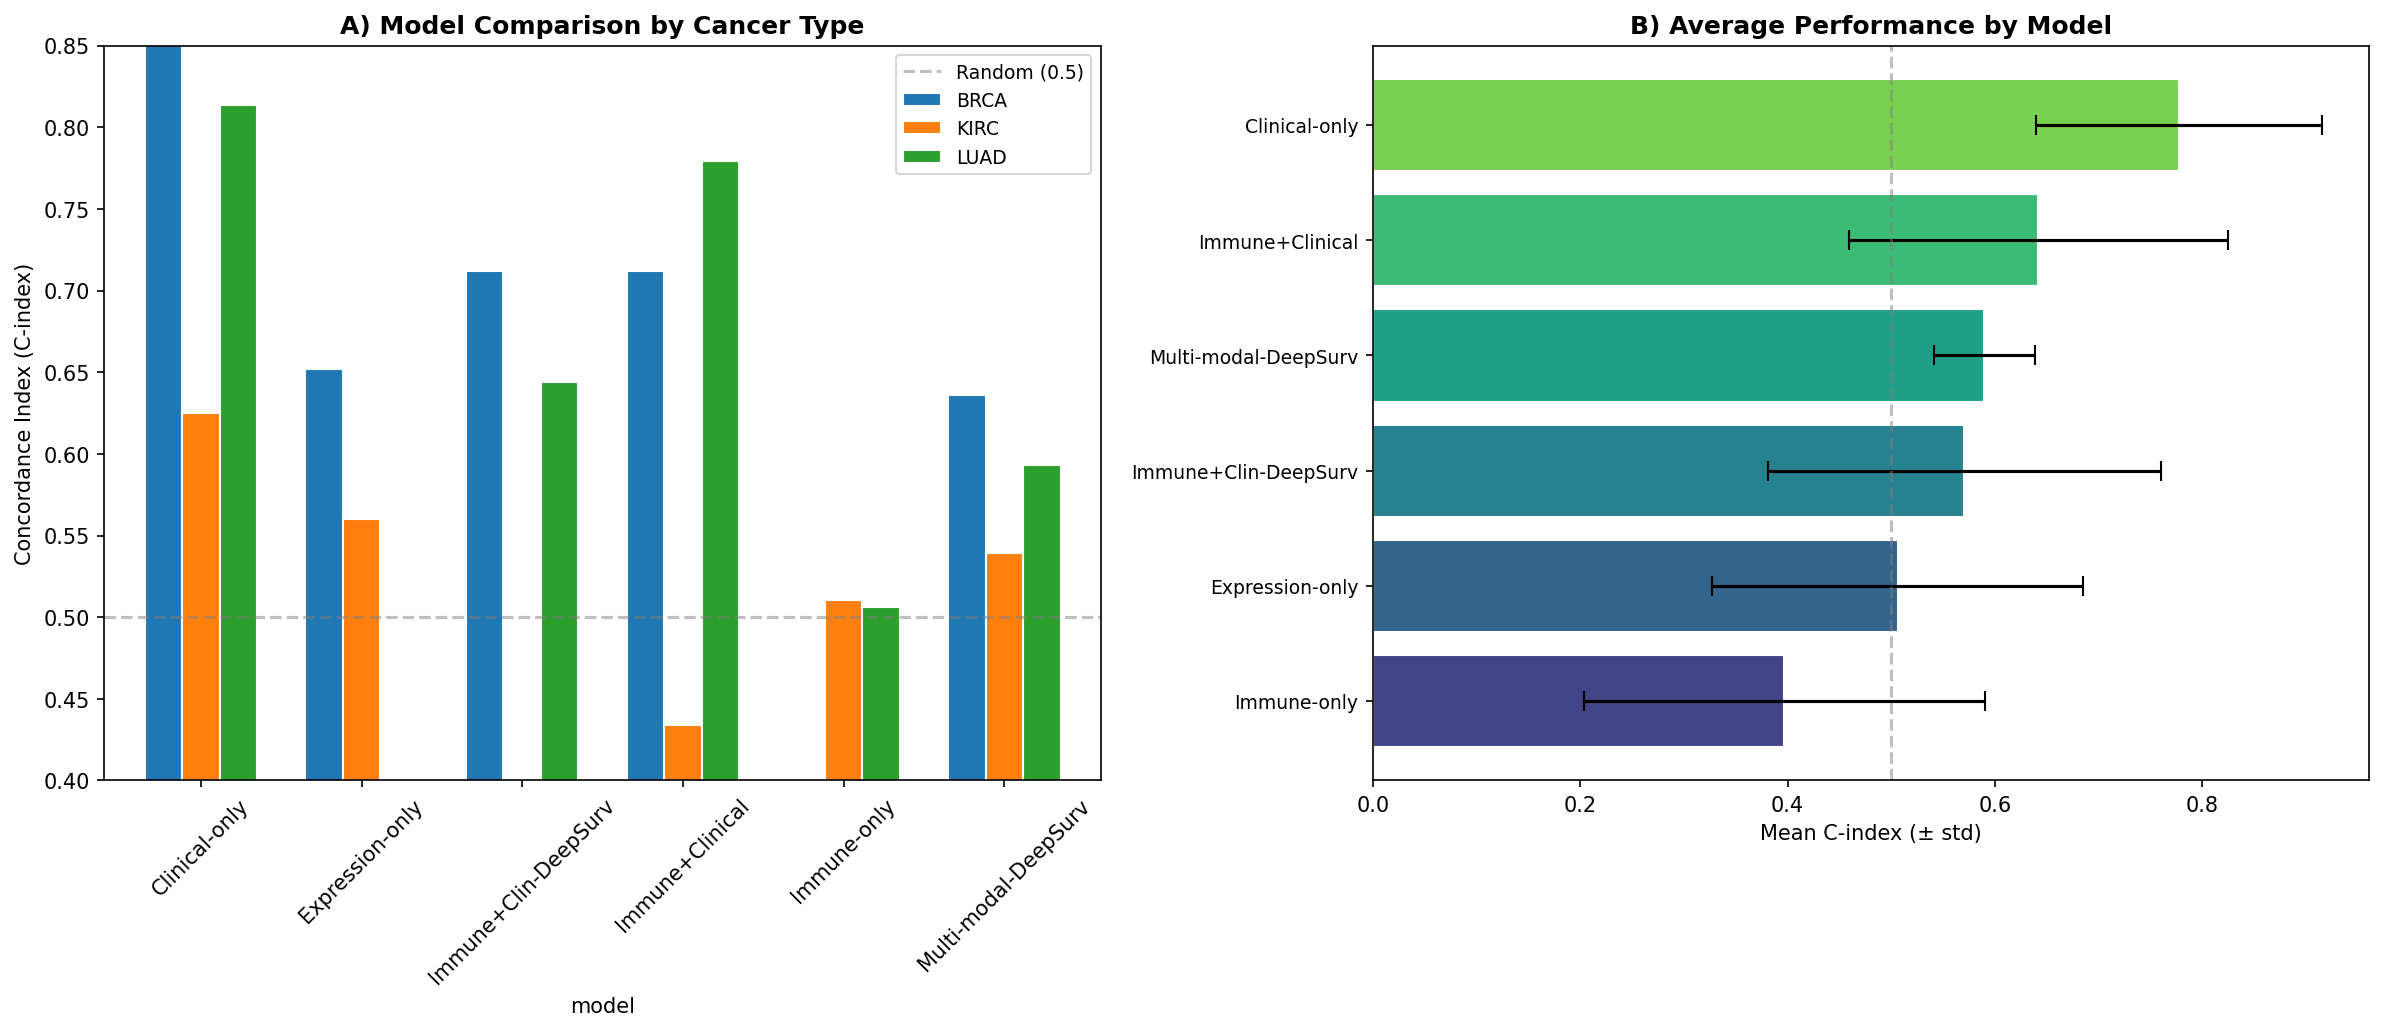

The table this chart was drawn from, first rows:
model, cancer_type, c_index, n_train, n_test, n_features, method
Clinical-only, BRCA, 0.8939, 60, 26, 3, Cox-PH
Expression-only, BRCA, 0.6522, 62, 28, 100, Cox-PH
Immune-only, BRCA, 0.1739, 62, 28, 12, Cox-PH
Immune+Clinical, BRCA, 0.7121, 60, 26, 15, Cox-PH
Multi-modal-DeepSurv, BRCA, 0.6364, 60, 26, 115, DeepSurv
Immune+Clin-DeepSurv, BRCA, 0.7121, 60, 26, 15, DeepSurv
Clinical-only, LUAD, 0.8136, 42, 18, 3, Cox-PH
Expression-only, LUAD, 0.3063, 53, 24, 100, Cox-PH
Immune-only, LUAD, 0.5062, 53, 24, 12, Cox-PH
Immune+Clinical, LUAD, 0.7797, 42, 18, 15, Cox-PH
Multi-modal-DeepSurv, LUAD, 0.5932, 42, 18, 115, DeepSurv
Immune+Clin-DeepSurv, LUAD, 0.6441, 42, 18, 15, DeepSurv
Clinical-only, KIRC, 0.625, 45, 20, 3, Cox-PH
Expression-only, KIRC, 0.5603, 54, 24, 100, Cox-PH
Immune-only, KIRC, 0.5106, 54, 24, 12, Cox-PH
Immune+Clinical, KIRC, 0.4342, 45, 20, 15, Cox-PH
Multi-modal-DeepSurv, KIRC, 0.5395, 45, 20, 115, DeepSurv
Immune+Clin-DeepSurv, KIRC, 0.3553, 45, 20, 15, DeepSurv
